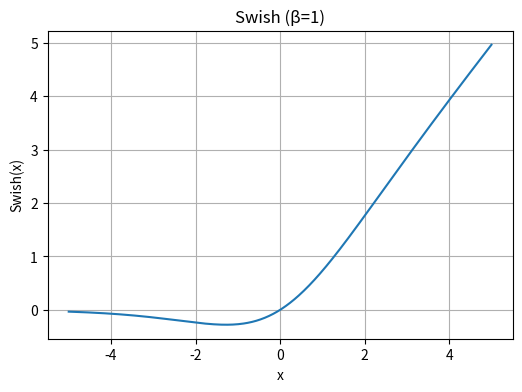

Generate this figure with matplotlib:
import numpy as np
import matplotlib.pyplot as plt
import math

def sigmoid(x: np.ndarray) -> np.ndarray:
    return 1 / (1 + np.exp(-x))

def swish(x: np.ndarray, beta: float = 1.0) -> np.ndarray:
    return x * sigmoid(beta * x)

# Диапазон для визуализации
x_vals = np.linspace(-5, 5, 400)
y_vals = swish(x_vals)

plt.figure(figsize=(6,4))
plt.plot(x_vals, y_vals)
plt.title("Swish (β=1)")
plt.xlabel("x")
plt.ylabel("Swish(x)")
plt.grid(True)
plt.show()
